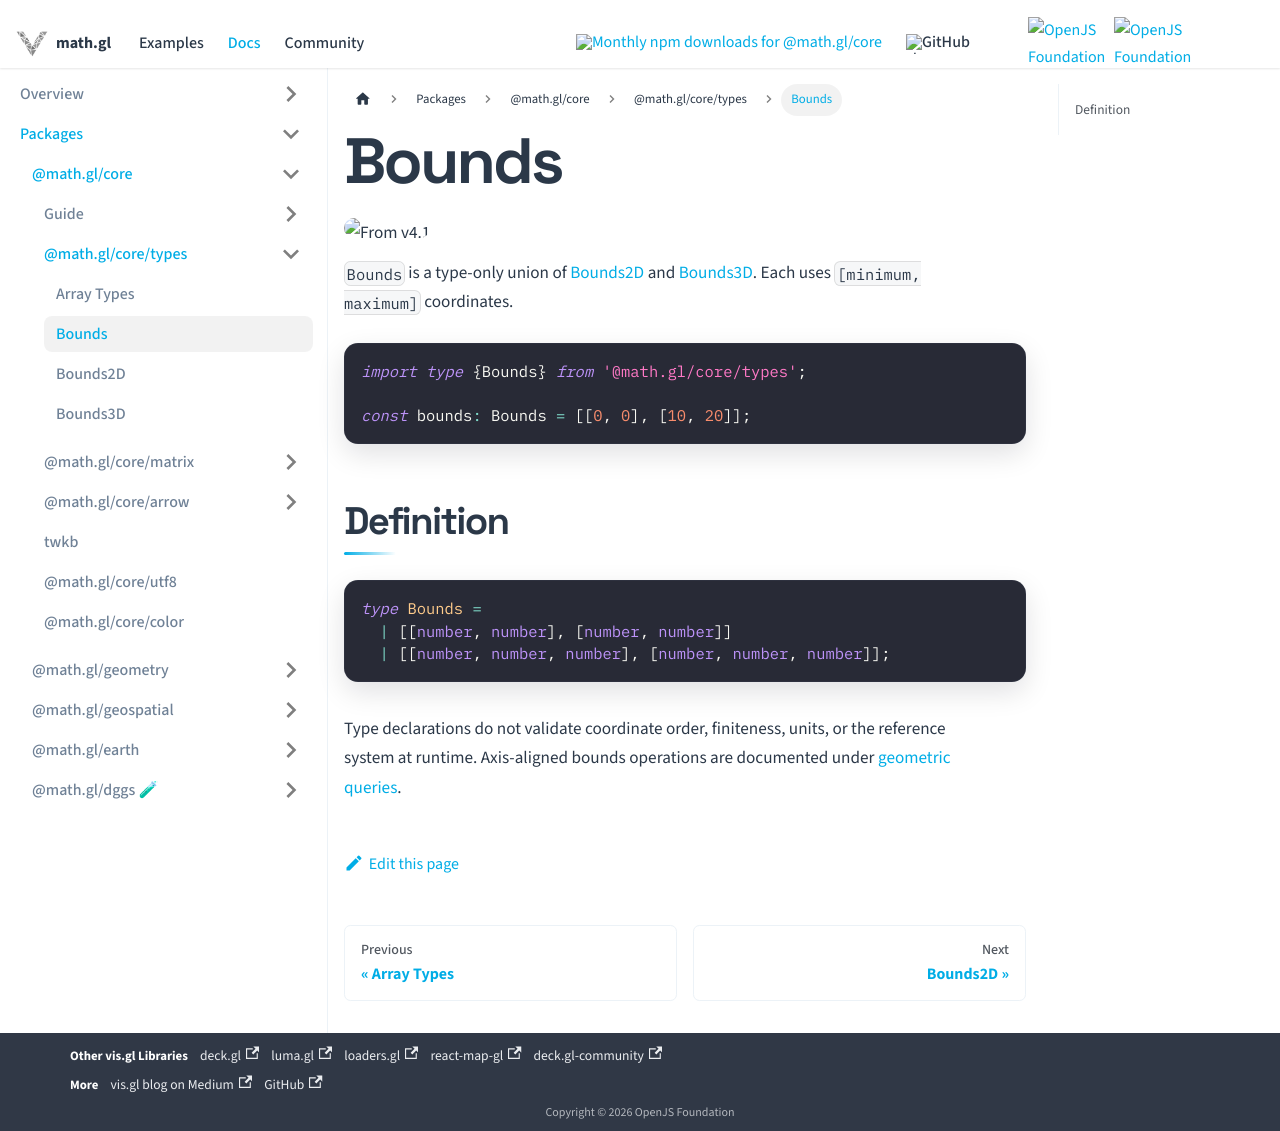

repository: visgl/math.gl · page: docs/modules/core/types/api-reference/bounds.html · generator: docusaurus

# Bounds

<p class="badges"><img src="https://img.shields.io/badge/From-v4.1-blue.svg?style=flat-square" alt="From v4.1" /></p>

`Bounds` is a type-only union of [Bounds2D](./bounds2d.md) and [Bounds3D](./bounds3d.md). Each uses `[minimum, maximum]` coordinates.

```typescript
import type {Bounds} from '@math.gl/core/types';

const bounds: Bounds = [[0, 0], [10, 20]];
```

## Definition

```typescript
type Bounds =
  | [[number, number], [number, number]]
  | [[number, number, number], [number, number, number]];
```

Type declarations do not validate coordinate order, finiteness, units, or the reference system at runtime. Axis-aligned bounds operations are documented under [geometric queries](../../../geometry/culling/api-reference/extended-queries.md#bounds).
